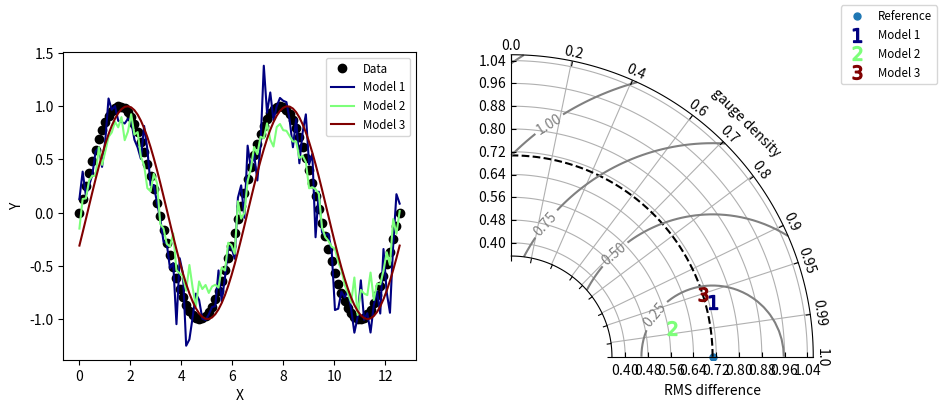

Write the Python code that produced this figure.
#!/usr/bin/env python
# Copyright: This document has been placed in the public domain.

"""
Taylor diagram (Taylor, 2001) implementation.
Note: If you have found these software useful for your research, I would
appreciate an acknowledgment.
"""

__version__ = "Time-stamp: <2018-12-06 11:43:41 ycopin>"
__author__ = "Yannick Copin <yannick.copin@laposte.net>"

import numpy as NP
import matplotlib.pyplot as PLT


class TaylorDiagram(object):
    """
    Taylor diagram.
    Plot model standard deviation and correlation to reference (data)
    sample in a single-quadrant polar plot, with r=stddev and
    theta=arccos(correlation).
    """

    def __init__(self, refstd=1.0,
                 fig=None, rect=111, label='_', srange=(0, 1.5), extend=False):
        """
        Set up Taylor diagram axes, i.e. single quadrant polar
        plot, using `mpl_toolkits.axisartist.floating_axes`.
        Parameters:
        * refstd: reference standard deviation to be compared to
        * fig: input Figure or None
        * rect: subplot definition
        * label: reference label
        * srange: stddev axis extension, in units of *refstd*
        * extend: extend diagram to negative correlations
        """

        from matplotlib.projections import PolarAxes
        import mpl_toolkits.axisartist.floating_axes as FA
        import mpl_toolkits.axisartist.grid_finder as GF

        self.refstd = refstd            # Reference standard deviation

        tr = PolarAxes.PolarTransform()

        # Correlation labels
        rlocs = NP.array([0, 0.2, 0.4, 0.6, 0.7, 0.8, 0.9, 0.95, 0.99, 1])
        if extend:
            # Diagram extended to negative correlations
            self.tmax = NP.pi
            rlocs = NP.concatenate((-rlocs[:0:-1], rlocs))
        else:
            # Diagram limited to positive correlations
            self.tmax = NP.pi/2
        tlocs = NP.arccos(rlocs)        # Conversion to polar angles
        gl1 = GF.FixedLocator(tlocs)    # Positions
        tf1 = GF.DictFormatter(dict(zip(tlocs, map(str, rlocs))))

        # Standard deviation axis extent (in units of reference stddev)
        self.smin = srange[0] * self.refstd
        self.smax = srange[1] * self.refstd

        ghelper = FA.GridHelperCurveLinear(
            tr,
            extremes=(0, self.tmax, self.smin, self.smax),
            grid_locator1=gl1, tick_formatter1=tf1)

        if fig is None:
            fig = PLT.figure()

        ax = FA.FloatingSubplot(fig, rect, grid_helper=ghelper)
        fig.add_subplot(ax)

        # Adjust axes
        ax.axis["top"].set_axis_direction("bottom")   # "Angle axis"
        ax.axis["top"].toggle(ticklabels=True, label=True)
        ax.axis["top"].major_ticklabels.set_axis_direction("top")
        ax.axis["top"].label.set_axis_direction("top")
        ax.axis["top"].label.set_text("gauge density")

        ax.axis["left"].set_axis_direction("bottom")  # "X axis"
        ax.axis["left"].label.set_text("RMS difference")

        ax.axis["right"].set_axis_direction("top")    # "Y-axis"
        ax.axis["right"].toggle(ticklabels=True)
        ax.axis["right"].major_ticklabels.set_axis_direction(
            "bottom" if extend else "left")

        if self.smin:
            ax.axis["bottom"].toggle(ticklabels=False, label=False)
        else:
            ax.axis["bottom"].set_visible(False)          # Unused

        self._ax = ax                   # Graphical axes
        self.ax = ax.get_aux_axes(tr)   # Polar coordinates

        # Add reference point and stddev contour
        l, = self.ax.plot([0], self.refstd, '.',
                          ls='', ms=10, label=label)
        t = NP.linspace(0, self.tmax)
        r = NP.zeros_like(t) + self.refstd
        self.ax.plot(t, r, 'k--', label='_')

        # Collect sample points for latter use (e.g. legend)
        self.samplePoints = [l]

    def add_sample(self, stddev, corrcoef, *args, **kwargs):
        """
        Add sample (*stddev*, *corrcoeff*) to the Taylor
        diagram. *args* and *kwargs* are directly propagated to the
        `Figure.plot` command.
        """

        l, = self.ax.plot(NP.arccos(corrcoef), stddev,
                          *args, **kwargs)  # (theta, radius)
        self.samplePoints.append(l)

        return l

    def add_grid(self, *args, **kwargs):
        """Add a grid."""

        self._ax.grid(*args, **kwargs)

    def add_contours(self, levels=5, **kwargs):
        """
        Add constant centered RMS difference contours, defined by *levels*.
        """

        rs, ts = NP.meshgrid(NP.linspace(self.smin, self.smax),
                             NP.linspace(0, self.tmax))
        # Compute centered RMS difference
        rms = NP.sqrt(self.refstd**2 + rs**2 - 2*self.refstd*rs*NP.cos(ts))

        contours = self.ax.contour(ts, rs, rms, levels, **kwargs)

        return contours


def test1():
    """Display a Taylor diagram in a separate axis."""

    # Reference dataset
    x = NP.linspace(0, 4*NP.pi, 100)
    data = NP.sin(x)
    refstd = data.std(ddof=1)           # Reference standard deviation

    # Generate models
    m1 = data + 0.2*NP.random.randn(len(x))     # Model 1
    m2 = 0.8*data + .1*NP.random.randn(len(x))  # Model 2
    m3 = NP.sin(x-NP.pi/10)                     # Model 3

    # Compute stddev and correlation coefficient of models
    samples = NP.array([ [m.std(ddof=1), NP.corrcoef(data, m)[0, 1]]
                         for m in (m1, m2, m3)])

    fig = PLT.figure(figsize=(10, 4))

    ax1 = fig.add_subplot(1, 2, 1, xlabel='X', ylabel='Y')
    # Taylor diagram
    dia = TaylorDiagram(refstd, fig=fig, rect=122, label="Reference",
                        srange=(0.5, 1.5))

    colors = PLT.matplotlib.cm.jet(NP.linspace(0, 1, len(samples)))

    ax1.plot(x, data, 'ko', label='Data')
    for i, m in enumerate([m1, m2, m3]):
        ax1.plot(x, m, c=colors[i], label='Model %d' % (i+1))
    ax1.legend(numpoints=1, prop=dict(size='small'), loc='best')

    # Add the models to Taylor diagram
    for i, (stddev, corrcoef) in enumerate(samples):
        dia.add_sample(stddev, corrcoef,
                       marker='$%d$' % (i+1), ms=10, ls='',
                       mfc=colors[i], mec=colors[i],
                       label="Model %d" % (i+1))

    # Add grid
    dia.add_grid()

    # Add RMS contours, and label them
    contours = dia.add_contours(colors='0.5')
    PLT.clabel(contours, inline=1, fontsize=10, fmt='%.2f')

    # Add a figure legend
    fig.legend(dia.samplePoints,
               [ p.get_label() for p in dia.samplePoints ],
               numpoints=1, prop=dict(size='small'), loc='upper right')

    return dia


def test2():
    """
    Climatology-oriented example (after iteration w/ Michael A. Rawlins).
    """

    # Reference std
    stdref = 48.491

    # Samples std,rho,name
    samples = [[25.939, 0.385, "Model A"],
               [29.593, 0.509, "Model B"],
               [33.125, 0.585, "Model C"],
               [29.593, 0.509, "Model D"],
               [71.215, 0.473, "Model E"],
               [27.062, 0.360, "Model F"],
               [38.449, 0.342, "Model G"],
               [35.807, 0.609, "Model H"],
               [17.831, 0.360, "Model I"]]

    fig = PLT.figure()

    dia = TaylorDiagram(stdref, fig=fig, label='Reference', extend=True)
    dia.samplePoints[0].set_color('r')  # Mark reference point as a red star

    # Add models to Taylor diagram
    for i, (stddev, corrcoef, name) in enumerate(samples):
        dia.add_sample(stddev, corrcoef,
                       marker='$%d$' % (i+1), ms=10, ls='',
                       mfc='k', mec='k',
                       label=name)

    # Add RMS contours, and label them
    contours = dia.add_contours(levels=5, colors='0.5')  # 5 levels in grey
    PLT.clabel(contours, inline=1, fontsize=10, fmt='%.0f')

    dia.add_grid()                                  # Add grid
    dia._ax.axis[:].major_ticks.set_tick_out(True)  # Put ticks outward

    # Add a figure legend and title
    fig.legend(dia.samplePoints,
               [ p.get_label() for p in dia.samplePoints ],
               numpoints=1, prop=dict(size='small'), loc='upper right')
    fig.suptitle("Taylor diagram", size='x-large')  # Figure title

    return dia


if __name__ == '__main__':

    dia = test1()
    dia = test2()

    PLT.show()
